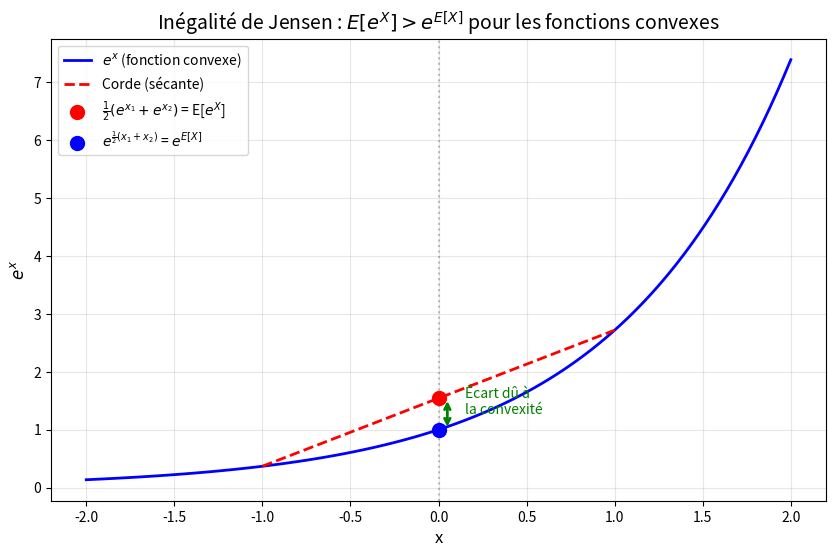
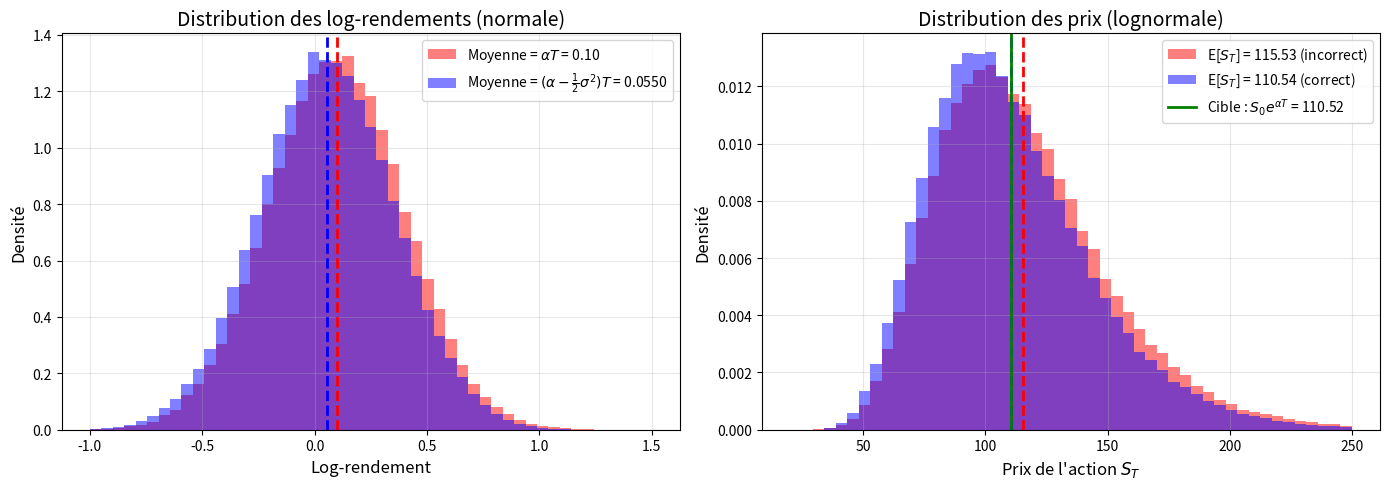
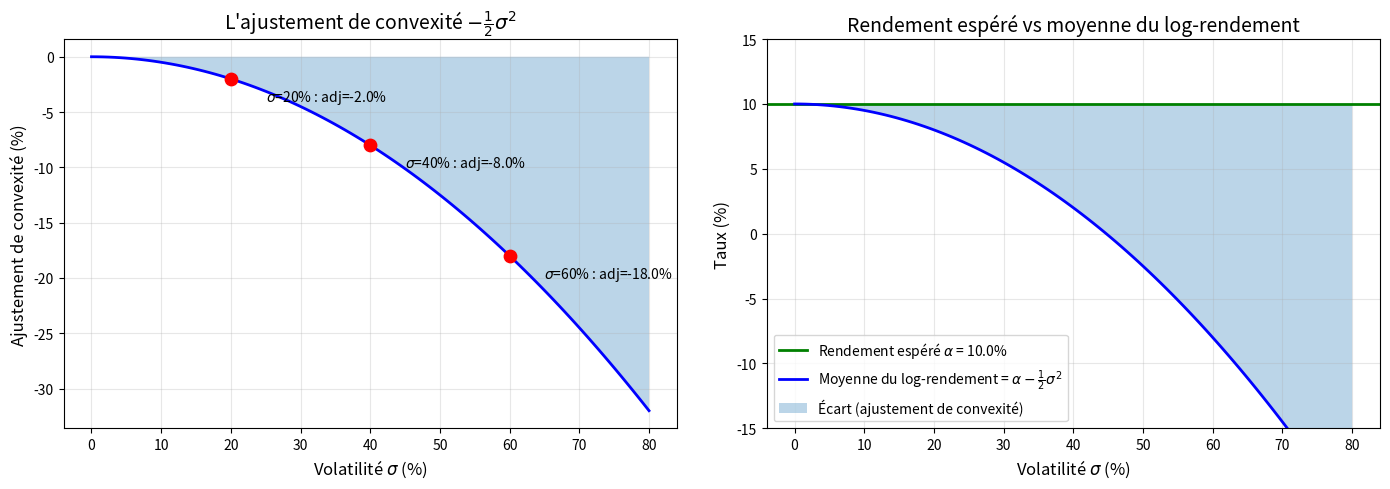
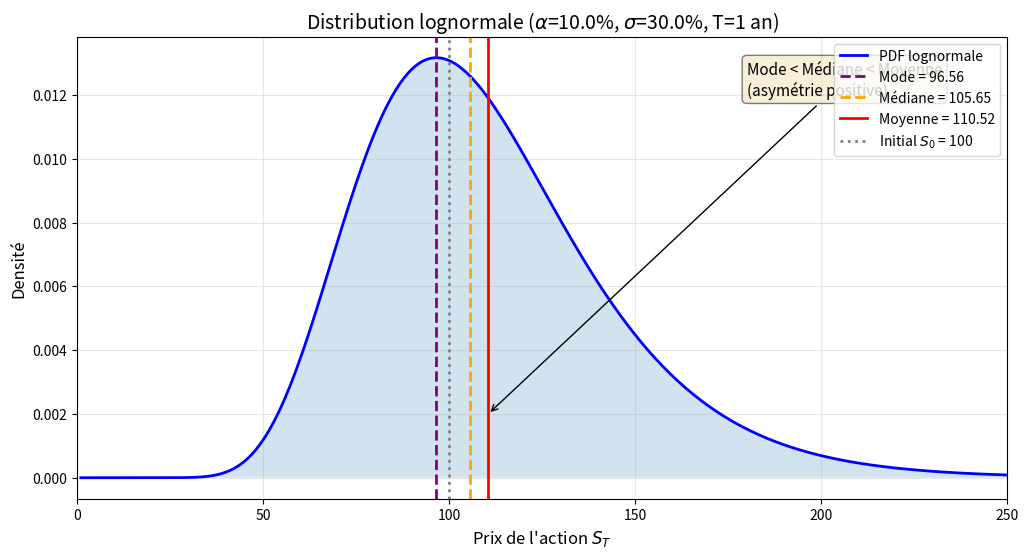

Python code for these plots, in order:
import numpy as np
import matplotlib.pyplot as plt
from scipy.stats import norm, lognorm

# Visualiser la convexité de exp(x)
x = np.linspace(-2, 2, 100)

plt.figure(figsize=(10, 6))
plt.plot(x, np.exp(x), 'b-', linewidth=2, label=r'$e^x$ (fonction convexe)')

# Montrer une corde (sécante) entre deux points
x1, x2 = -1, 1
y1, y2 = np.exp(x1), np.exp(x2)
plt.plot([x1, x2], [y1, y2], 'r--', linewidth=2, label='Corde (sécante)')

# Point milieu
x_mid = (x1 + x2) / 2
y_chord = (y1 + y2) / 2  # Moyenne de e^x1 et e^x2
y_curve = np.exp(x_mid)   # e^(moyenne de x1 et x2)

plt.scatter([x_mid], [y_chord], color='red', s=100, zorder=5, label=r'$\frac{1}{2}(e^{x_1} + e^{x_2})$ = E[$e^X$]')
plt.scatter([x_mid], [y_curve], color='blue', s=100, zorder=5, label=r'$e^{\frac{1}{2}(x_1+x_2)}$ = $e^{E[X]}$')

plt.axvline(x=x_mid, color='gray', linestyle=':', alpha=0.5)
plt.annotate('', xy=(x_mid + 0.05, y_chord), xytext=(x_mid + 0.05, y_curve),
            arrowprops=dict(arrowstyle='<->', color='green', lw=2))
plt.text(x_mid + 0.15, (y_chord + y_curve)/2, 'Écart dû à\nla convexité', fontsize=10, color='green')

plt.xlabel('x', fontsize=12)
plt.ylabel(r'$e^x$', fontsize=12)
plt.title(r"Inégalité de Jensen : $E[e^X] > e^{E[X]}$ pour les fonctions convexes", fontsize=14)
plt.legend(loc='upper left')
plt.grid(True, alpha=0.3)
plt.show()

# Paramètres
mu = 0.10      # Moyenne de X
sigma = 0.30   # Écart-type de X
n_simulations = 100000

# Simuler X ~ N(mu, sigma^2)
X = np.random.normal(mu, sigma, n_simulations)

# Calculer e^X
eX = np.exp(X)

# Comparer
print("Résultats de simulation :")
print(f"  E[X]     = {np.mean(X):.6f}  (vrai : {mu})")
print(f"  e^E[X]   = {np.exp(np.mean(X)):.6f}  (vrai : {np.exp(mu):.6f})")
print(f"  E[e^X]   = {np.mean(eX):.6f}  (vrai : {np.exp(mu + 0.5*sigma**2):.6f})")
print()
print(f"L'écart : E[e^X] - e^E[X] = {np.mean(eX) - np.exp(np.mean(X)):.6f}")
print(f"Cela équivaut à e^mu * (e^(sigma^2/2) - 1) = {np.exp(mu) * (np.exp(0.5*sigma**2) - 1):.6f}")

# Simulation du prix de l'action
S0 = 100        # Prix initial
alpha = 0.10    # Rendement espéré (10%)
sigma = 0.30    # Volatilité (30%)
T = 1           # 1 an
n_simulations = 100000

# INCORRECT : Utiliser alpha*T comme moyenne des log-rendements
log_returns_wrong = np.random.normal(alpha * T, sigma * np.sqrt(T), n_simulations)
S_T_wrong = S0 * np.exp(log_returns_wrong)

# CORRECT : Utiliser (alpha - 0.5*sigma^2)*T comme moyenne des log-rendements
log_returns_correct = np.random.normal((alpha - 0.5*sigma**2) * T, sigma * np.sqrt(T), n_simulations)
S_T_correct = S0 * np.exp(log_returns_correct)

print("Prix espéré cible : S0 * e^(alpha*T) = %.4f" % (S0 * np.exp(alpha * T)))
print()
print("SANS ajustement de convexité (moyenne du log-rendement = alpha*T) :")
print(f"  E[S_T] = {np.mean(S_T_wrong):.4f}")
print(f"  Rendement implicite = {np.log(np.mean(S_T_wrong)/S0)/T:.4f} (devrait être {alpha})")
print()
print("AVEC ajustement de convexité (moyenne du log-rendement = (alpha - 0.5*sigma^2)*T) :")
print(f"  E[S_T] = {np.mean(S_T_correct):.4f}")
print(f"  Rendement implicite = {np.log(np.mean(S_T_correct)/S0)/T:.4f} (devrait être {alpha})")

# Visualiser les deux distributions
fig, axes = plt.subplots(1, 2, figsize=(14, 5))

# Gauche : Log-rendements (Normal)
ax1 = axes[0]
bins = np.linspace(-1, 1.5, 50)
ax1.hist(log_returns_wrong, bins=bins, density=True, alpha=0.5, label=f'Moyenne = $\\alpha T$ = {alpha*T:.2f}', color='red')
ax1.hist(log_returns_correct, bins=bins, density=True, alpha=0.5, label=f'Moyenne = $(\\alpha - \\frac{{1}}{{2}}\\sigma^2)T$ = {(alpha-0.5*sigma**2)*T:.4f}', color='blue')
ax1.axvline(x=alpha*T, color='red', linestyle='--', linewidth=2)
ax1.axvline(x=(alpha - 0.5*sigma**2)*T, color='blue', linestyle='--', linewidth=2)
ax1.set_xlabel('Log-rendement', fontsize=12)
ax1.set_ylabel('Densité', fontsize=12)
ax1.set_title('Distribution des log-rendements (normale)', fontsize=14)
ax1.legend()
ax1.grid(True, alpha=0.3)

# Droite : Prix (Lognormal)
ax2 = axes[1]
bins = np.linspace(20, 250, 50)
ax2.hist(S_T_wrong, bins=bins, density=True, alpha=0.5, label=f'E[$S_T$] = {np.mean(S_T_wrong):.2f} (incorrect)', color='red')
ax2.hist(S_T_correct, bins=bins, density=True, alpha=0.5, label=f'E[$S_T$] = {np.mean(S_T_correct):.2f} (correct)', color='blue')
ax2.axvline(x=np.mean(S_T_wrong), color='red', linestyle='--', linewidth=2)
ax2.axvline(x=np.mean(S_T_correct), color='blue', linestyle='--', linewidth=2)
ax2.axvline(x=S0*np.exp(alpha*T), color='green', linestyle='-', linewidth=2, label=f'Cible : $S_0 e^{{\\alpha T}}$ = {S0*np.exp(alpha*T):.2f}')
ax2.set_xlabel('Prix de l\'action $S_T$', fontsize=12)
ax2.set_ylabel('Densité', fontsize=12)
ax2.set_title('Distribution des prix (lognormale)', fontsize=14)
ax2.legend()
ax2.grid(True, alpha=0.3)

plt.tight_layout()
plt.show()

# Montrer comment l'ajustement varie avec sigma
sigmas = np.linspace(0, 0.8, 100)
adjustment = -0.5 * sigmas**2

fig, axes = plt.subplots(1, 2, figsize=(14, 5))

# Gauche : L'ajustement lui-même
ax1 = axes[0]
ax1.plot(sigmas * 100, adjustment * 100, 'b-', linewidth=2)
ax1.fill_between(sigmas * 100, adjustment * 100, 0, alpha=0.3)
ax1.set_xlabel('Volatilité $\\sigma$ (%)', fontsize=12)
ax1.set_ylabel('Ajustement de convexité (%)', fontsize=12)
ax1.set_title('L\'ajustement de convexité $-\\frac{1}{2}\\sigma^2$', fontsize=14)
ax1.grid(True, alpha=0.3)

# Ajouter quelques points de référence
for s in [0.2, 0.4, 0.6]:
    adj = -0.5 * s**2
    ax1.scatter([s*100], [adj*100], color='red', s=80, zorder=5)
    ax1.annotate(f'$\\sigma$={s*100:.0f}% : adj={adj*100:.1f}%', 
                xy=(s*100, adj*100), xytext=(s*100+5, adj*100-2),
                fontsize=10)

# Droite : Moyenne du log-rendement vs rendement espéré
ax2 = axes[1]
alpha = 0.10
ax2.axhline(y=alpha*100, color='green', linestyle='-', linewidth=2, label=f'Rendement espéré $\\alpha$ = {alpha*100}%')
ax2.plot(sigmas * 100, (alpha + adjustment) * 100, 'b-', linewidth=2, label=r'Moyenne du log-rendement = $\alpha - \frac{1}{2}\sigma^2$')
ax2.fill_between(sigmas * 100, alpha * 100, (alpha + adjustment) * 100, alpha=0.3, label='Écart (ajustement de convexité)')
ax2.set_xlabel('Volatilité $\\sigma$ (%)', fontsize=12)
ax2.set_ylabel('Taux (%)', fontsize=12)
ax2.set_title('Rendement espéré vs moyenne du log-rendement', fontsize=14)
ax2.legend(loc='lower left')
ax2.grid(True, alpha=0.3)
ax2.set_ylim(-15, 15)

plt.tight_layout()
plt.show()

# Visualisation finale : la distribution lognormale et sa moyenne
S0 = 100
alpha = 0.10
sigma = 0.30
T = 1

# Paramètres pour la lognormale
mu_log = np.log(S0) + (alpha - 0.5*sigma**2) * T
sigma_log = sigma * np.sqrt(T)

# Créer l'intervalle de prix
S = np.linspace(1, 250, 500)

# PDF lognormale
pdf = lognorm.pdf(S, s=sigma_log, scale=np.exp(mu_log))

# Statistiques clés
E_S = S0 * np.exp(alpha * T)  # Espérance
median_S = np.exp(mu_log)      # Médiane (= exp de la moyenne du log)
mode_S = np.exp(mu_log - sigma_log**2)  # Mode

plt.figure(figsize=(12, 6))
plt.plot(S, pdf, 'b-', linewidth=2, label='PDF lognormale')
plt.fill_between(S, pdf, alpha=0.2)

plt.axvline(x=mode_S, color='purple', linestyle='--', linewidth=2, label=f'Mode = {mode_S:.2f}')
plt.axvline(x=median_S, color='orange', linestyle='--', linewidth=2, label=f'Médiane = {median_S:.2f}')
plt.axvline(x=E_S, color='red', linestyle='-', linewidth=2, label=f'Moyenne = {E_S:.2f}')
plt.axvline(x=S0, color='gray', linestyle=':', linewidth=2, label=f'Initial $S_0$ = {S0}')

plt.xlabel('Prix de l\'action $S_T$', fontsize=12)
plt.ylabel('Densité', fontsize=12)
plt.title(f'Distribution lognormale ($\\alpha$={alpha*100}%, $\\sigma$={sigma*100}%, T={T} an)', fontsize=14)
plt.legend(loc='upper right')
plt.grid(True, alpha=0.3)
plt.xlim(0, 250)

# Ajouter une annotation sur l'asymétrie
plt.annotate('Mode < Médiane < Moyenne\n(asymétrie positive)', 
            xy=(E_S, 0.002), xytext=(180, 0.012),
            fontsize=11, 
            arrowprops=dict(arrowstyle='->', color='black'),
            bbox=dict(boxstyle='round', facecolor='wheat', alpha=0.5))

plt.show()

print(f"Mode = exp(mu - sigma^2) = {mode_S:.4f}")
print(f"Médiane = exp(mu) = {median_S:.4f}")
print(f"Moyenne = exp(mu + sigma^2/2) = S0 * exp(alpha*T) = {E_S:.4f}")
print(f"\nLa moyenne est tirée vers la droite par l'asymétrie positive (convexité de exp).")